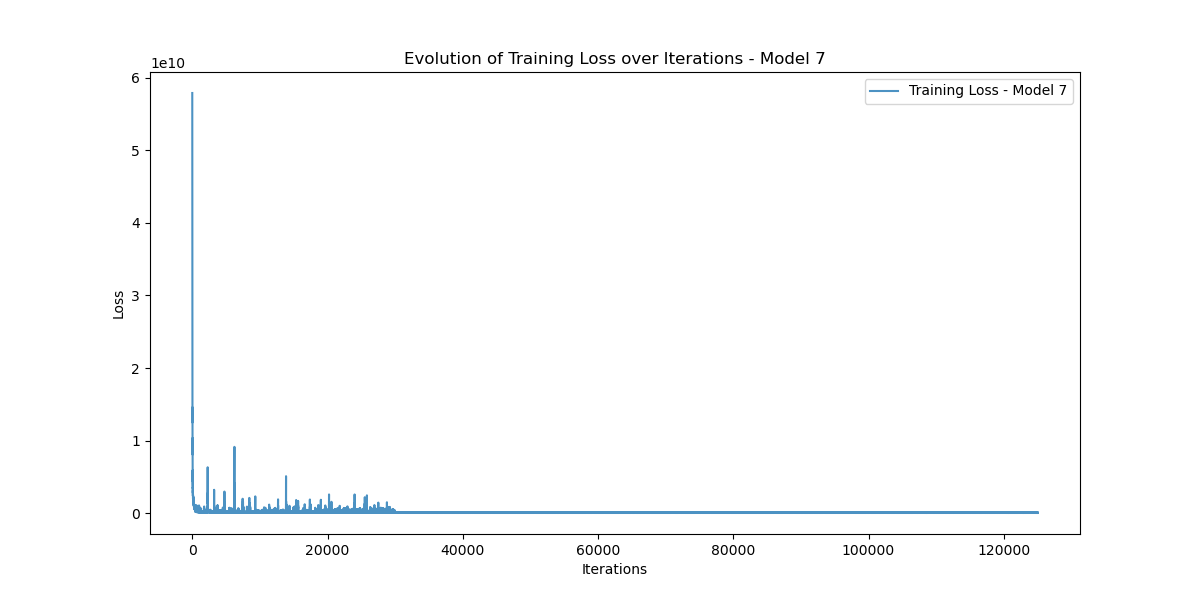

The file beside this chart, header and first rows:
Iteration, Training_Loss
0, 57866854000
1, 54791180000
2, 51497734000
3, 56533740000
4, 57655415000
5, 54094560000
6, 49711567000
7, 51956867000
8, 48134330000
9, 36585260000
10, 25903972000
11, 28830773000
12, 32052855000
13, 23853312000
14, 22507917000
15, 25644624000
16, 28501037000
17, 24733692000
18, 22691228000
19, 21827695000
20, 21018704000
21, 19004731000
22, 22418010000
23, 18702940000
24, 18652058000
25, 15197876000
26, 16309211000
27, 17213320000
28, 17973352000
29, 12507295000
30, 13309700000
31, 13000865000
32, 14602013000
33, 11011495000
34, 10971429000
35, 11622016000
36, 14078846000
37, 9198504000
38, 9302751000
39, 9881839000
40, 11603095000
41, 8585565000
42, 8093960700
43, 8639489000
44, 10375536000
45, 6921084400
46, 6707279400
47, 7482222600
48, 8622064000
49, 6549659600
50, 6108335600
51, 6937656300
52, 8073277000
53, 5482063000
54, 5302814700
55, 6031136300
56, 7284385300
57, 4989269500
58, 4816872400
59, 5833868000
... 124,960 more rows
